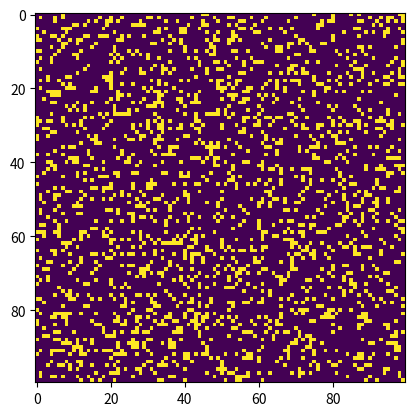

This figure's Python source:
import argparse
import numpy as np
import matplotlib.pyplot as plt
import matplotlib.animation as animation

ON = 255
OFF = 0
vals = [ON, OFF]


def randomGrid(N):
    """随机产生"""
    return np.random.choice(vals, N * N, p=[0.2, 0.8]).reshape(N, N)


def addGlider(i, j, grid):
    """添加一个滑翔机"""
    glider = np.array([[0, 0, 255],
                       [255, 0, 255],
                       [0, 255, 255]])
    grid[i:i + 3, j:j + 3] = glider


def addGosperGliderGun(i, j, grid):
    """添加一个滑翔机发射器"""
    gun = np.zeros(11 * 38).reshape(11, 38)

    gun[5][1] = gun[5][2] = 255
    gun[6][1] = gun[6][2] = 255

    gun[3][13] = gun[3][14] = 255
    gun[4][12] = gun[4][16] = 255
    gun[5][11] = gun[5][17] = 255
    gun[6][11] = gun[6][15] = gun[6][17] = gun[6][18] = 255
    gun[7][11] = gun[7][17] = 255
    gun[8][12] = gun[8][16] = 255
    gun[9][13] = gun[9][14] = 255

    gun[1][25] = 255
    gun[2][23] = gun[2][25] = 255
    gun[3][21] = gun[3][22] = 255
    gun[4][21] = gun[4][22] = 255
    gun[5][21] = gun[5][22] = 255
    gun[6][23] = gun[6][25] = 255
    gun[7][25] = 255

    gun[3][35] = gun[3][36] = 255
    gun[4][35] = gun[4][36] = 255

    grid[i:i + 11, j:j + 38] = gun


def update(frameNum, img, grid, N):
    """
    根据游戏规则刷新图像
    :param frameNum: matplotlib.animation模块需要传入的数据
    :param img: 原图
    :param grid: 坐标
    :param N: 尺寸
    :return: 新图
    """
    newGrid = grid.copy()
    for i in range(N):
        for j in range(N):
            # 计算周围八个格的和（0，255），计算周围有多少生命
            # %N用于考虑边界条件
            total = int((grid[i, (j - 1) % N] + grid[i, (j + 1) % N] +
                         grid[(i - 1) % N, j] + grid[(i + 1) % N, j] +
                         grid[(i - 1) % N, (j - 1) % N] + grid[(i - 1) % N, (j + 1) % N] +
                         grid[(i + 1) % N, (j - 1) % N] + grid[(i + 1) % N, (j + 1) % N]) / 255)
            # 生命更新规则
            if grid[i, j] == ON:
                if (total < 2) or (total > 3):
                    newGrid[i, j] = OFF
            else:
                if total == 3:
                    newGrid[i, j] = ON
    # 更新数据
    img.set_data(newGrid)
    grid[:] = newGrid[:]
    return img,


def main():
    # 接收传入的参数
    parser = argparse.ArgumentParser(description="Runs Conway's Game of Life simulation.")
    parser.add_argument('--grid-size', dest='N', required=False)
    parser.add_argument('--mov-file', dest='movfile', required=False)
    parser.add_argument('--interval', dest='interval', required=False)
    parser.add_argument('--glider', action='store_true', required=False)
    parser.add_argument('--gosper', action='store_true', required=False)
    args = parser.parse_args()

    # 设置默认地图尺寸
    N = 100
    if args.N and int(args.N) > 8:
        N = int(args.N)

    # 设置默认更新间隔时间ms毫秒
    updateInterval = 50
    if args.interval:
        updateInterval = int(args.interval)

    # 选择起始图像
    grid = np.array([])
    # 没有选择则使用随机图像
    if args.glider:
        grid = np.zeros(N * N).reshape(N, N)
        addGlider(1, 1, grid)
    elif args.gosper:
        grid = np.zeros(N * N).reshape(N, N)
        addGosperGliderGun(10, 10, grid)
    else:
        grid = randomGrid(N)

    # 设置动画
    fig, ax = plt.subplots()
    img = ax.imshow(grid, interpolation='nearest')
    ani = animation.FuncAnimation(fig, update, fargs=(img, grid, N,),
                                  frames=10,
                                  interval=updateInterval,
                                  save_count=50)

    # 选择输出位置
    if args.movfile:
        ani.save(args.movfile, fps=30, extra_args=['-vcodec', 'libx264'])

    plt.show()


# 运行
if __name__ == '__main__':
    main()
